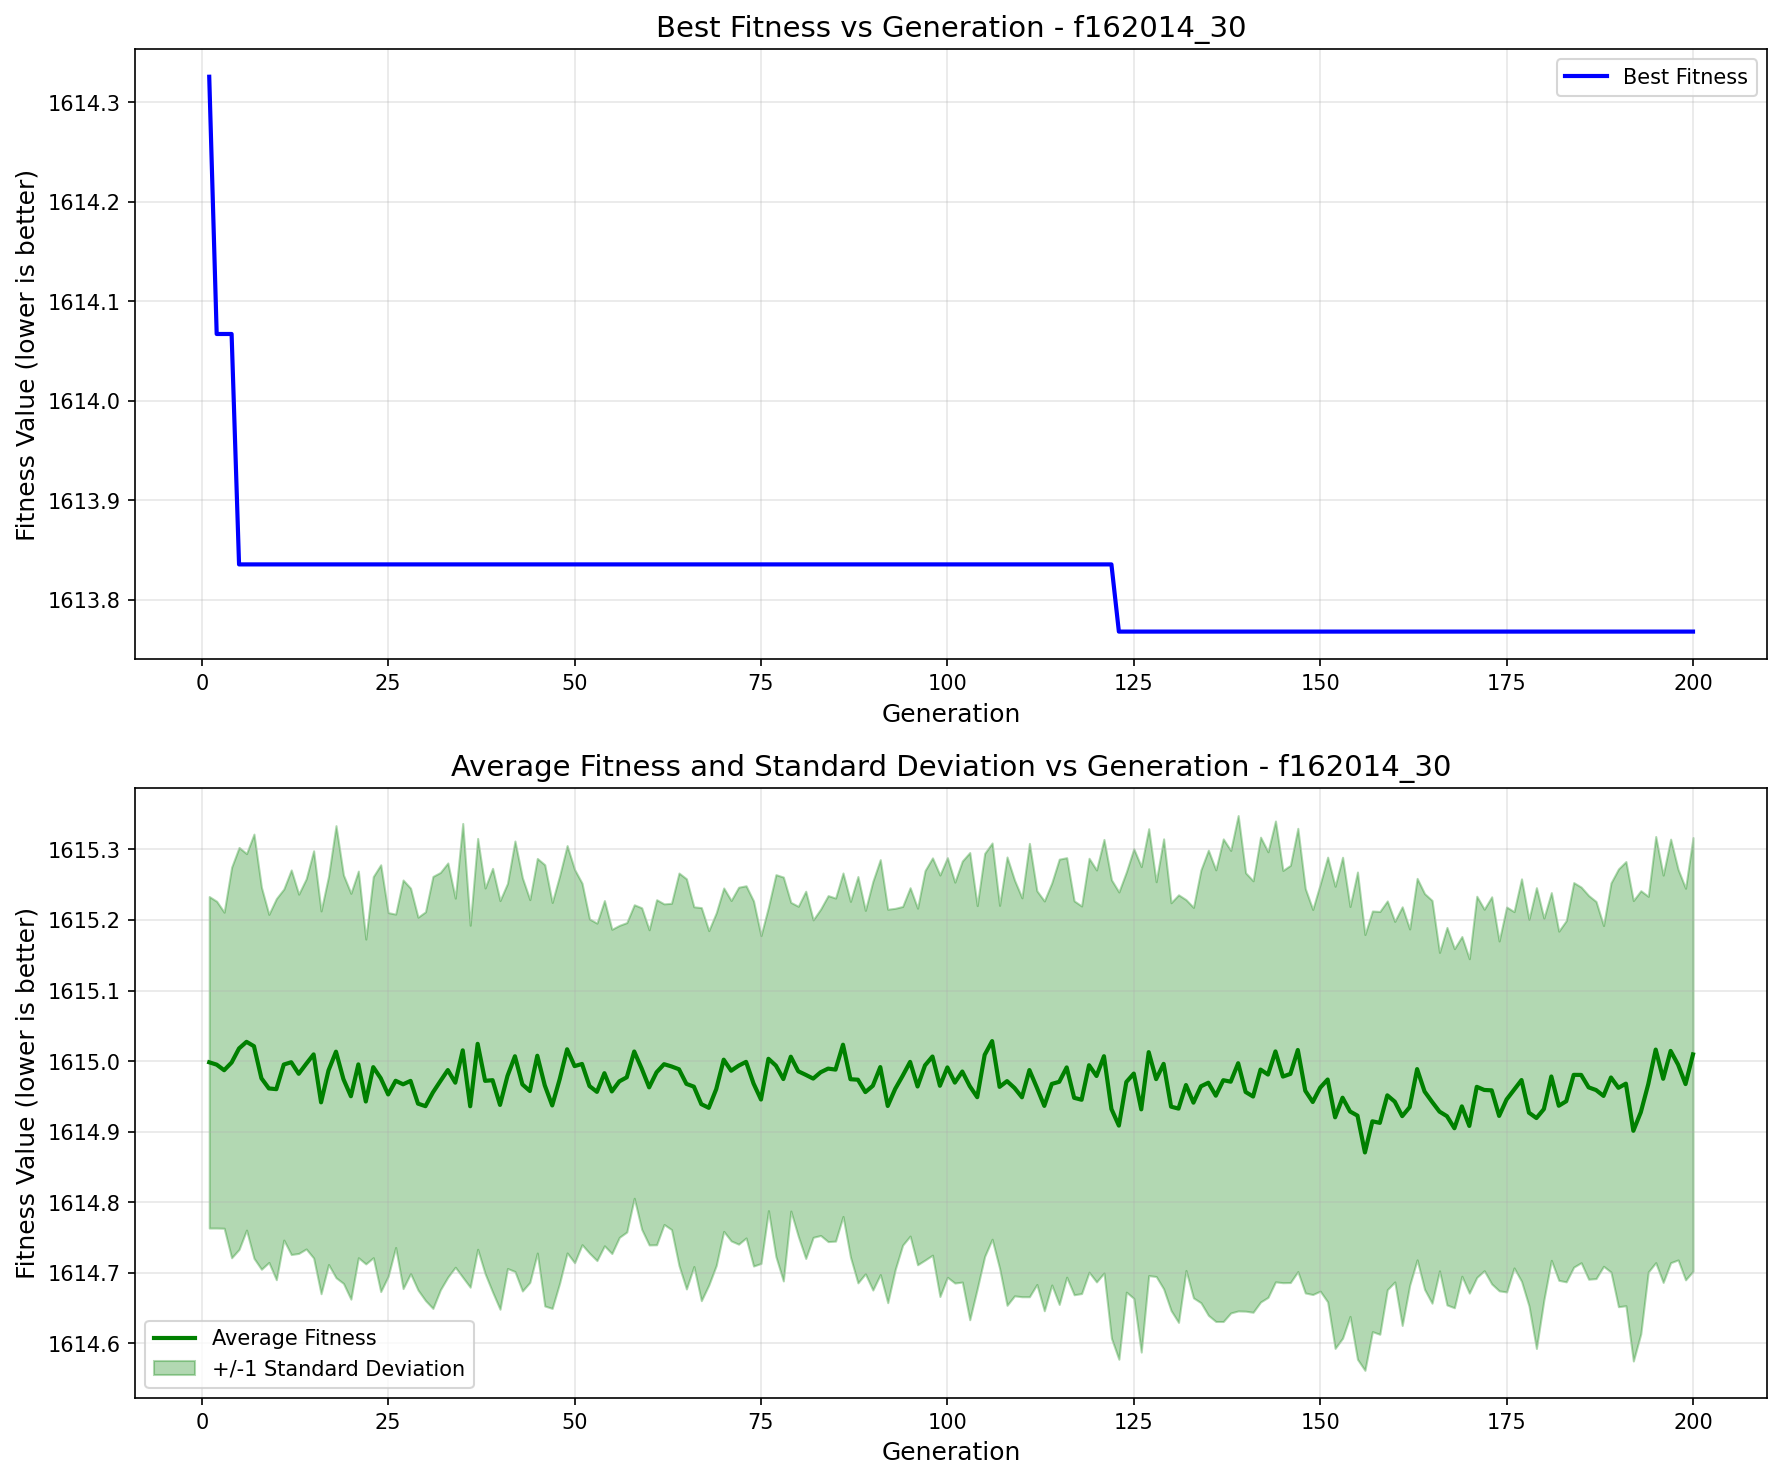

Data behind this chart, as committed beside it:
generation, best_fitness, best_individual, mean_fitness, std_dev
1, 1614, [44.23801501209741, 27.903892214845754, …, 1615, 0.235
2, 1614, [-55.70557643263545, 13.182343019707602,…, 1615, 0.2316
3, 1614, [-55.70557643263545, 13.182343019707602,…, 1615, 0.224
4, 1614, [-55.70557643263545, 13.182343019707602,…, 1615, 0.2768
5, 1614, [-49.43223778858741, -19.68342776461101,…, 1615, 0.285
6, 1614, [-49.43223778858741, -19.68342776461101,…, 1615, 0.2669
7, 1614, [-49.43223778858741, -19.68342776461101,…, 1615, 0.3007
8, 1614, [-49.43223778858741, -19.68342776461101,…, 1615, 0.2708
9, 1614, [-49.43223778858741, -19.68342776461101,…, 1615, 0.2467
10, 1614, [-49.43223778858741, -19.68342776461101,…, 1615, 0.2702
11, 1614, [-49.43223778858741, -19.68342776461101,…, 1615, 0.2489
12, 1614, [-49.43223778858741, -19.68342776461101,…, 1615, 0.2727
13, 1614, [-49.43223778858741, -19.68342776461101,…, 1615, 0.2547
14, 1614, [-49.43223778858741, -19.68342776461101,…, 1615, 0.2624
15, 1614, [-49.43223778858741, -19.68342776461101,…, 1615, 0.2887
16, 1614, [-49.43223778858741, -19.68342776461101,…, 1615, 0.2714
17, 1614, [-49.43223778858741, -19.68342776461101,…, 1615, 0.2753
18, 1614, [-49.43223778858741, -19.68342776461101,…, 1615, 0.3205
19, 1614, [-49.43223778858741, -19.68342776461101,…, 1615, 0.2896
20, 1614, [-49.43223778858741, -19.68342776461101,…, 1615, 0.2877
21, 1614, [-49.43223778858741, -19.68342776461101,…, 1615, 0.2741
22, 1614, [-49.43223778858741, -19.68342776461101,…, 1615, 0.2303
23, 1614, [-49.43223778858741, -19.68342776461101,…, 1615, 0.2702
24, 1614, [-49.43223778858741, -19.68342776461101,…, 1615, 0.3026
25, 1614, [-49.43223778858741, -19.68342776461101,…, 1615, 0.2578
26, 1614, [-49.43223778858741, -19.68342776461101,…, 1615, 0.2363
27, 1614, [-49.43223778858741, -19.68342776461101,…, 1615, 0.2897
28, 1614, [-49.43223778858741, -19.68342776461101,…, 1615, 0.2732
29, 1614, [-49.43223778858741, -19.68342776461101,…, 1615, 0.2643
30, 1614, [-49.43223778858741, -19.68342776461101,…, 1615, 0.2756
31, 1614, [-49.43223778858741, -19.68342776461101,…, 1615, 0.3062
32, 1614, [-49.43223778858741, -19.68342776461101,…, 1615, 0.2959
33, 1614, [-49.43223778858741, -19.68342776461101,…, 1615, 0.2936
34, 1614, [-49.43223778858741, -19.68342776461101,…, 1615, 0.2616
35, 1614, [-49.43223778858741, -19.68342776461101,…, 1615, 0.3217
36, 1614, [-49.43223778858741, -19.68342776461101,…, 1615, 0.2566
37, 1614, [-49.43223778858741, -19.68342776461101,…, 1615, 0.2912
38, 1614, [-49.43223778858741, -19.68342776461101,…, 1615, 0.2734
39, 1614, [-49.43223778858741, -19.68342776461101,…, 1615, 0.3004
40, 1614, [-49.43223778858741, -19.68342776461101,…, 1615, 0.2897
41, 1614, [-49.43223778858741, -19.68342776461101,…, 1615, 0.273
42, 1614, [-49.43223778858741, -19.68342776461101,…, 1615, 0.3052
43, 1614, [-49.43223778858741, -19.68342776461101,…, 1615, 0.2929
44, 1614, [-49.43223778858741, -19.68342776461101,…, 1615, 0.2713
45, 1614, [-49.43223778858741, -19.68342776461101,…, 1615, 0.2797
46, 1614, [-49.43223778858741, -19.68342776461101,…, 1615, 0.3128
47, 1614, [-49.43223778858741, -19.68342776461101,…, 1615, 0.2878
48, 1614, [-49.43223778858741, -19.68342776461101,…, 1615, 0.2888
49, 1614, [-49.43223778858741, -19.68342776461101,…, 1615, 0.2888
50, 1614, [-49.43223778858741, -19.68342776461101,…, 1615, 0.2788
51, 1614, [-49.43223778858741, -19.68342776461101,…, 1615, 0.2563
52, 1614, [-49.43223778858741, -19.68342776461101,…, 1615, 0.237
53, 1614, [-49.43223778858741, -19.68342776461101,…, 1615, 0.2392
54, 1614, [-49.43223778858741, -19.68342776461101,…, 1615, 0.2448
55, 1614, [-49.43223778858741, -19.68342776461101,…, 1615, 0.2299
56, 1614, [-49.43223778858741, -19.68342776461101,…, 1615, 0.2212
57, 1614, [-49.43223778858741, -19.68342776461101,…, 1615, 0.2193
58, 1614, [-49.43223778858741, -19.68342776461101,…, 1615, 0.2081
59, 1614, [-49.43223778858741, -19.68342776461101,…, 1615, 0.2279
60, 1614, [-49.43223778858741, -19.68342776461101,…, 1615, 0.2234
... 140 more rows
